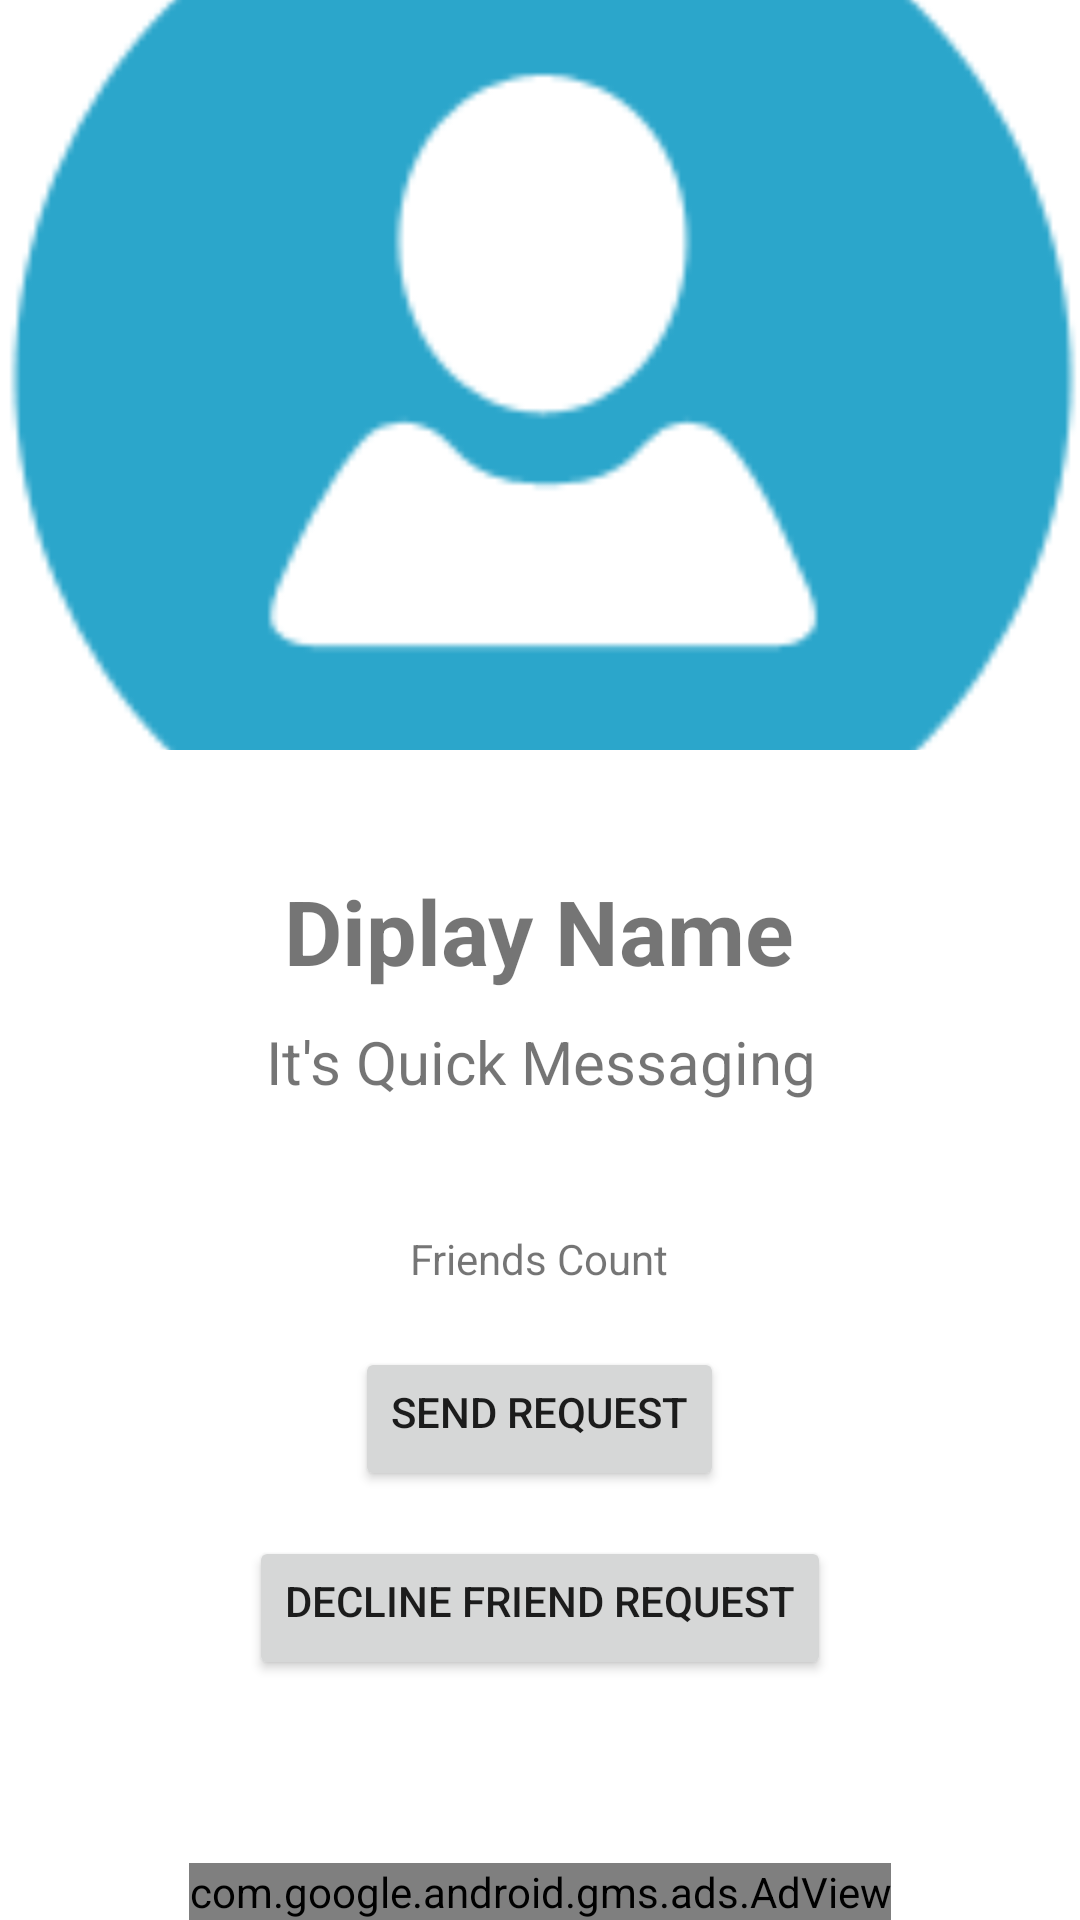

Produce the Android XML layout that renders to this screen, including the resource entries it uses.
<!-- AndroidManifest.xml: application theme AppTheme -->
<!-- res/layout/activity_profile.xml -->
<?xml version="1.0" encoding="utf-8"?>
<RelativeLayout xmlns:android="http://schemas.android.com/apk/res/android"
    xmlns:tools="http://schemas.android.com/tools"
    android:layout_width="match_parent"
    android:layout_height="match_parent"
    tools:context=".activities.ProfileActivity">

    <com.google.android.gms.ads.AdView xmlns:ads="http://schemas.android.com/apk/res-auto"
        android:id="@+id/adViewBottomProfile"
        android:layout_width="wrap_content"
        android:layout_height="wrap_content"
        android:layout_alignParentBottom="true"
        android:layout_centerHorizontal="true"
        ads:adSize="BANNER"
        ads:adUnitId="ca-app-pub-5373396645522636/5989749854" />

    <ImageView
        android:id="@+id/profileImageView"
        android:layout_width="fill_parent"
        android:layout_height="250dp"
        android:layout_alignParentStart="true"
        android:layout_alignParentTop="true"
        android:layout_alignParentEnd="true"
        android:layout_marginStart="0dp"
        android:layout_marginTop="0dp"
        android:layout_marginEnd="0dp"
        android:scaleType="centerCrop"
        android:src="@drawable/profile_sample" />

    <TextView
        android:id="@+id/profileName_textView"
        android:layout_width="wrap_content"
        android:layout_height="wrap_content"
        android:layout_below="@+id/profileImageView"
        android:layout_centerHorizontal="true"
        android:layout_marginTop="40dp"
        android:gravity="center_horizontal"
        android:text="Diplay Name"
        android:textAlignment="center"
        android:textSize="30sp"
        android:textStyle="bold" />

    <TextView
        android:id="@+id/profileStatus_textView"
        android:layout_width="wrap_content"
        android:layout_height="wrap_content"
        android:layout_below="@id/profileName_textView"
        android:layout_centerHorizontal="true"
        android:layout_marginTop="10dp"
        android:gravity="center_horizontal"
        android:text="It's Quick Messaging"
        android:textAlignment="center"
        android:textSize="20sp"
        android:textStyle="normal" />

    <TextView
        android:id="@+id/profileFriendCount_textView"
        android:layout_width="wrap_content"
        android:layout_height="wrap_content"
        android:layout_above="@+id/profileRequest_button"
        android:layout_centerHorizontal="true"
        android:layout_marginBottom="10dp"
        android:gravity="center_horizontal"
        android:text="Friends Count"
        android:textAlignment="center" />

    <Button
        android:id="@+id/profileRequest_button"
        android:layout_width="wrap_content"
        android:layout_height="wrap_content"
        android:layout_above="@+id/profileDeclineRequest_button"
        android:layout_centerHorizontal="true"
        android:layout_marginTop="10dp"
        android:layout_marginBottom="5dp"
        android:gravity="center_horizontal"
        android:padding="12dp"
        android:text="Send Request" />

    <Button
        android:id="@+id/profileDeclineRequest_button"
        android:layout_width="wrap_content"
        android:layout_height="wrap_content"
        android:layout_alignParentBottom="true"
        android:layout_centerHorizontal="true"
        android:layout_marginTop="10dp"
        android:layout_marginBottom="80dp"
        android:gravity="center_horizontal"
        android:padding="12dp"
        android:text="Decline friend request" />
</RelativeLayout>
<!-- resources referenced by this layout -->
<resources>
  <!-- drawable profile_sample: png bitmap (drawable-v24, 6204 bytes) -->
  <style name="AppTheme" parent="Theme.MaterialComponents.Light.DarkActionBar">
          
          <item name="colorPrimary">@color/colorPrimary</item>
          <item name="colorPrimaryDark">@color/colorPrimaryDark</item>
          <item name="colorAccent">@color/buttonColor</item>
          <item name="windowActionBar">false</item>
          <item name="windowNoTitle">true</item>
      </style>
  <color name="colorPrimary">#673AB7</color>
  <color name="colorPrimaryDark">#00574B</color>
  <color name="buttonColor">#74B924</color>
</resources>
